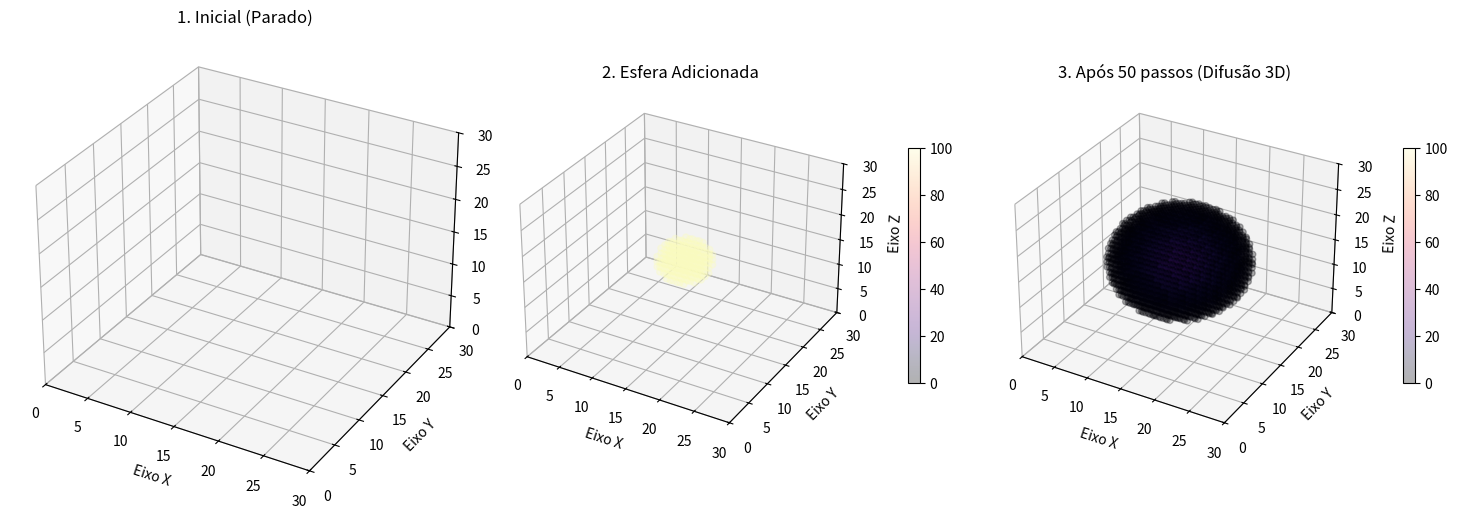

Generate this figure with matplotlib:
import numpy as np
import matplotlib.pyplot as plt

# Parâmetros físicos e de simulação 3D
N = 30           # Tamanho da malha (N x N x N)
iters = 50       # Número de passos no tempo
nu = 0.1         # Viscosidade cinemática
dt = 1.0         # Passo de tempo
dx = 1.0         # Espaçamento da grade espacial

# 1. Inicializa o cubo fluido parado (velocidade 0)
u = np.zeros((N, N, N))

# 2. Cria a perturbação 3D (uma esfera de velocidade no centro)
center = N // 2
radius = 4
for i in range(N):
    for j in range(N):
        for k in range(N):
            if (i - center)**2 + (j - center)**2 + (k - center)**2 < radius**2:
                u[i, j, k] = 100.0

u_perturbacao_inicial = np.copy(u)

# 3. Evolução no Tempo em 3D
u_new = np.copy(u)
for step in range(iters):
    for i in range(1, N-1):
        for j in range(1, N-1):
            for k in range(1, N-1):
                laplacian = (u[i+1, j, k] - 2*u[i, j, k] + u[i-1, j, k]) / (dx**2) + \
                            (u[i, j+1, k] - 2*u[i, j, k] + u[i, j-1, k]) / (dx**2) + \
                            (u[i, j, k+1] - 2*u[i, j, k] + u[i, j, k-1]) / (dx**2)
                
                u_new[i, j, k] = u[i, j, k] + dt * nu * laplacian
                
    u = np.copy(u_new)

# 4. Configuração do Plot Volumétrico (Scatter 3D com transparência)
fig = plt.figure(figsize=(15, 5))

def plot_volumetrico(ax, matriz, titulo):
    """
    Função auxiliar para plotar o volume do fluido.
    Filtramos os valores próximos a zero para criar "transparência" no ar 
    e permitir que possamos ver o "miolo" quente do fluido.
    """
    threshold = 1.0 # Ignora velocidades muito baixas para o cubo não ficar opaco
    x, y, z = np.where(matriz > threshold)
    cores = matriz[x, y, z]
    
    if len(x) > 0:
        # Usa um scatter plot 3D, com a cor dada pela intensidade da velocidade
        # e alpha=0.3 para dar um aspecto translúcido de fumaça/fluido
        sc = ax.scatter(x, y, z, c=cores, cmap='magma', alpha=0.3, vmin=0, vmax=100)
        fig.colorbar(sc, ax=ax, shrink=0.5, pad=0.1)
    else:
        # Pinta apenas um ponto 0,0,0 invisível para desenhar as bordas do cubo vazio
        ax.scatter([0], [0], [0], c=[0], cmap='magma', alpha=0.0, vmin=0, vmax=100)

    # Mantém os eixos fixos no tamanho total do cubo
    ax.set_xlim(0, N)
    ax.set_ylim(0, N)
    ax.set_zlim(0, N)
    ax.set_title(titulo)
    ax.set_xlabel('Eixo X')
    ax.set_ylabel('Eixo Y')
    ax.set_zlabel('Eixo Z')

# Subplot 1: Repouso
ax1 = fig.add_subplot(131, projection='3d')
plot_volumetrico(ax1, np.zeros((N, N, N)), "1. Inicial (Parado)")

# Subplot 2: Esfera Original
ax2 = fig.add_subplot(132, projection='3d')
plot_volumetrico(ax2, u_perturbacao_inicial, "2. Esfera Adicionada")

# Subplot 3: Pós-Difusão
ax3 = fig.add_subplot(133, projection='3d')
plot_volumetrico(ax3, u, f"3. Após {iters} passos (Difusão 3D)")

plt.tight_layout()
plt.show()
